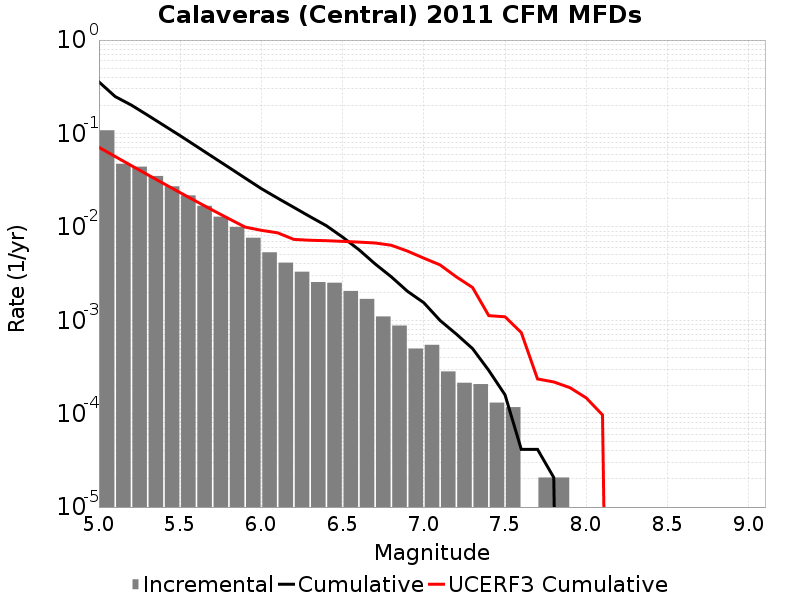

The table this chart was drawn from, first rows:
Magnitude, Incremental Rate, Cumulative Rate, UCERF3 Cumulative Rate
5.05, 0.1081, 0.3565, 0.07101
5.15, 0.04738, 0.2484, 0.05664
5.25, 0.0441, 0.201, 0.04523
5.35, 0.03507, 0.1569, 0.03616
5.45, 0.02716, 0.1218, 0.02896
5.55, 0.02173, 0.09466, 0.02324
5.65, 0.0168, 0.07293, 0.0187
5.75, 0.01285, 0.05613, 0.01509
5.85, 0.009991, 0.04328, 0.01222
5.95, 0.007649, 0.03329, 0.009942
6.05, 0.005341, 0.02564, 0.009178
6.15, 0.004139, 0.0203, 0.008632
6.25, 0.00331, 0.01616, 0.00734
6.35, 0.002563, 0.01285, 0.007185
6.45, 0.002522, 0.01029, 0.007112
6.55, 0.002059, 0.007766, 0.006995
6.65, 0.001693, 0.005707, 0.006867
6.75, 0.001099, 0.004014, 0.006719
6.85, 8.7748107E-4, 0.002916, 0.006353
6.95, 4.974696E-4, 0.002038, 0.005497
7.05, 5.458347E-4, 0.001541, 0.004622
7.15, 2.832813E-4, 9.949392E-4, 0.003914
7.25, 2.141883E-4, 7.1165786E-4, 0.002916
7.35, 2.07279E-4, 4.974696E-4, 0.002244
7.45, 1.312767E-4, 2.901906E-4, 0.00112
7.55, 1.174581E-4, 1.589139E-4, 0.001089
7.65, 0.0, 4.1455798E-5, 7.379511E-4
7.75, 2.0727899E-5, 4.1455798E-5, 2.3522697E-4
7.85, 2.0727899E-5, 2.0727899E-5, 2.1856277E-4
7.95, 0.0, 0.0, 1.8961244E-4
8.05, 0.0, 0.0, 1.4741506E-4
8.15, 0.0, 0.0, 9.690319E-5
8.25, 0.0, 0.0, 0.0
8.35, 0.0, 0.0, 0.0
8.45, 0.0, 0.0, 0.0
8.55, 0.0, 0.0, 0.0
8.65, 0.0, 0.0, 0.0
8.75, 0.0, 0.0, 0.0
8.85, 0.0, 0.0, 0.0
8.95, 0.0, 0.0, 0.0
9.05, 0.0, 0.0, 0.0
